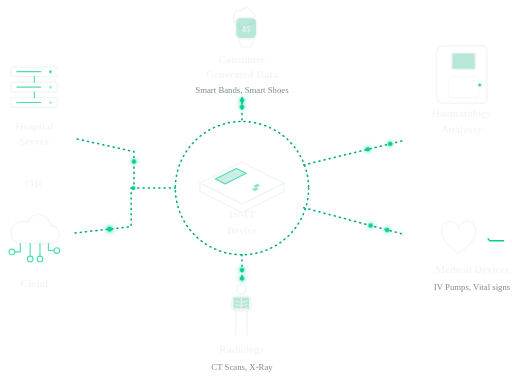
t = 0.00 s
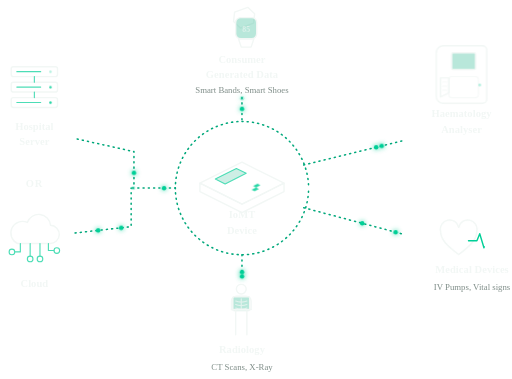
t = 3.30 s
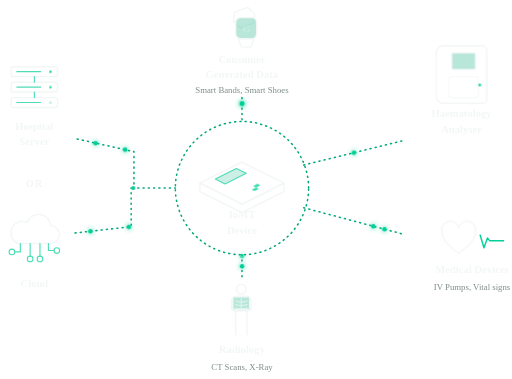
t = 4.10 s
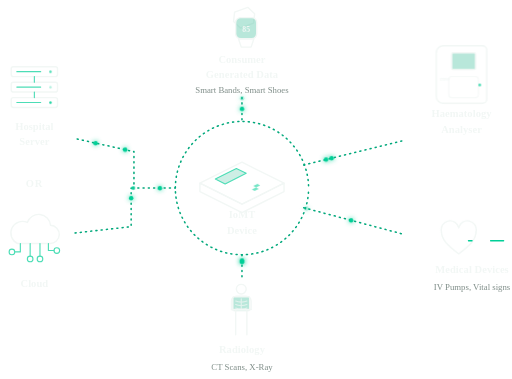
t = 4.90 s
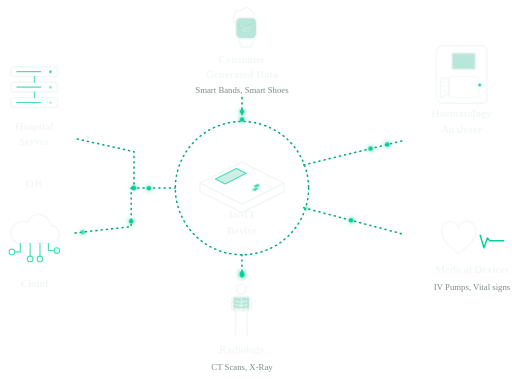
t = 6.50 s
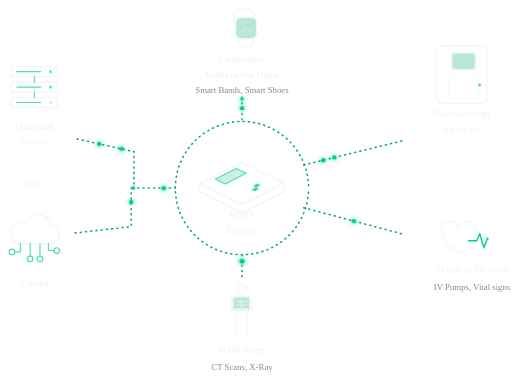
t = 8.40 s

The animated SVG that drew these frames (rendered in a browser with its animation timeline set to each time). Animation: 7 CSS @keyframes rules; frames cover the first 8.40 s, repeats indefinitely.

<svg xmlns="http://www.w3.org/2000/svg" viewBox="55 15 730 540" role="img" aria-labelledby="iomt-schem-title iomt-schem-desc" class="schem">
  <title id="iomt-schem-title">Raster IoMT — device connectivity</title>
  <desc id="iomt-schem-desc">The Raster IoMT device sits at the centre of a ring. A hospital server or, alternatively, the cloud connects to the ring from the left through a shared junction. Consumer generated data from smart bands and smart shoes connects from above, a haematology analyser from the upper right, medical devices such as IV pumps and vital signs from the lower right, and radiology CT scans and X-ray from below. The connectors are dotted lines without arrowheads.</desc>
  <style>
    .schem { --ink: var(--text-hi, #f2f7f5); --ink-2: var(--text-mid, #b9c6c1); --ink-3: var(--text-low, #7f8d88); --g: var(--green, #00A87B); --gb: var(--green-bright, #00CF97); font-family: inherit; }
    .schem .ic { fill: none; stroke: var(--ink); stroke-width: 2; stroke-linecap: round; stroke-linejoin: round; }
    .schem .ic-fill { fill: rgba(255, 255, 255, 0.07); }
    .schem .ic-soft { stroke-width: 1.6; opacity: 0.7; }
    .schem .ic-g { stroke: var(--gb); }
    .schem .fill-g { fill: rgba(0, 168, 123, 0.28); }
    .schem .lbl { fill: var(--ink); font-size: 15px; font-weight: 700; letter-spacing: 0.005em; }
    .schem .sub { fill: var(--ink-3); font-size: 12.5px; font-weight: 500; }
    .schem .or { fill: var(--ink); font-size: 15px; font-weight: 700; letter-spacing: 0.08em; }
    .schem .link { fill: none; stroke: var(--g); stroke-width: 2.2; stroke-linecap: round; stroke-linejoin: round; stroke-dasharray: 1.5 6; }
    /* the ring "rotates" by marching its dots (stroke-dashoffset), not by a CSS
       transform: Chrome mis-places a circle rotated about its fill box */
    .schem .orbit { fill: none; stroke: var(--g); stroke-width: 2.2; stroke-linecap: round; stroke-dasharray: 1.5 6; animation: schem-ring 40s linear infinite; }
    .schem .pkt { fill: var(--gb); filter: drop-shadow(0 0 4px rgba(0, 207, 151, 0.9)); offset-rotate: 0deg; animation: schem-pkt 3.6s linear infinite; }
    .schem .pkt.back { animation-direction: reverse; }
    .schem .led { fill: var(--gb); animation: schem-blink 2.2s ease-in-out infinite; }
    .schem .core { transform-box: fill-box; transform-origin: 50% 50%; animation: schem-core 2.4s ease-in-out infinite; }
    .schem .pulse-line { stroke-dasharray: 60; stroke-dashoffset: 60; animation: schem-ecg 2.4s linear infinite; }
    .schem .heart { transform-box: fill-box; transform-origin: 50% 50%; animation: schem-beat 2.4s ease-in-out infinite; }
    .schem .slip { transform-box: fill-box; transform-origin: 50% 0%; animation: schem-print 4s ease-in-out infinite; }
    .schem .bpm { animation: schem-blink 2.4s steps(2, end) infinite; }
    @keyframes schem-ring { to { stroke-dashoffset: -600; } }
    @keyframes schem-pkt { 0% { offset-distance: 0%; opacity: 0; } 8% { opacity: 1; } 92% { opacity: 1; } 100% { offset-distance: 100%; opacity: 0; } }
    @keyframes schem-blink { 0%, 100% { opacity: 1; } 50% { opacity: 0.3; } }
    @keyframes schem-core { 0%, 100% { opacity: 0.6; transform: scale(1); } 50% { opacity: 1; transform: scale(1.06); } }
    @keyframes schem-ecg { to { stroke-dashoffset: -60; } }
    @keyframes schem-beat { 0%, 100% { transform: scale(1); } 12% { transform: scale(1.12); } 24% { transform: scale(1); } 36% { transform: scale(1.08); } 48% { transform: scale(1); } }
    @keyframes schem-print { 0%, 15% { transform: scaleY(0); } 45%, 80% { transform: scaleY(1); } 100% { transform: scaleY(0); } }
    @media (prefers-reduced-motion: reduce) {
      .schem .orbit, .schem .led, .schem .core, .schem .pulse-line, .schem .heart, .schem .slip, .schem .bpm { animation: none; }
      .schem .pulse-line { stroke-dasharray: none; stroke-dashoffset: 0; }
      .schem .pkt { display: none; }
    }
  </style>

  <!-- ══ Ring around the device ══ -->
  <circle class="orbit" cx="400" cy="283" r="95"/>

  <!-- ══ Connectors (dotted, no arrowheads in the source) ══ -->
  <g id="iomt-links">
    <!-- Hospital Server → junction -->
    <path class="link" d="M165 213 L246 231 V283"/>
    <!-- Cloud → junction -->
    <path class="link" d="M162 347 L242 338 V283"/>
    <!-- junction → ring (left) -->
    <path class="link" d="M244 283 H305"/>
    <!-- Consumer Generated Data → ring (top) -->
    <path class="link" d="M400 154 V188"/>
    <!-- Haematology Analyser → ring (upper right) -->
    <path class="link" d="M488 250 L631 215"/>
    <!-- Medical Devices → ring (lower right) -->
    <path class="link" d="M488 311 L631 349"/>
    <!-- Radiology → ring (bottom) -->
    <path class="link" d="M400 378 V415"/>
    <circle class="led" cx="245" cy="283" r="3"/>
  </g>
  <!-- packets travel each connector both ways: the connectors carry no direction in the source -->
  <g id="iomt-packets" aria-hidden="true">
    <circle class="pkt" r="3.2" style="offset-path: path('M165 213 L246 231 V283 H305'); animation-delay: 0s"/>
    <circle class="pkt back" r="3.2" style="offset-path: path('M165 213 L246 231 V283 H305'); animation-delay: -1.8s"/>
    <circle class="pkt" r="3.2" style="offset-path: path('M162 347 L242 338 V283 H305'); animation-delay: -0.9s"/>
    <circle class="pkt back" r="3.2" style="offset-path: path('M162 347 L242 338 V283 H305'); animation-delay: -2.7s"/>
    <circle class="pkt" r="3.2" style="offset-path: path('M400 154 V188'); animation-delay: -0.4s"/>
    <circle class="pkt back" r="3.2" style="offset-path: path('M400 154 V188'); animation-delay: -2.2s"/>
    <circle class="pkt" r="3.2" style="offset-path: path('M631 215 L488 250'); animation-delay: -1.3s"/>
    <circle class="pkt back" r="3.2" style="offset-path: path('M631 215 L488 250'); animation-delay: -3.1s"/>
    <circle class="pkt" r="3.2" style="offset-path: path('M631 349 L488 311'); animation-delay: -0.6s"/>
    <circle class="pkt back" r="3.2" style="offset-path: path('M631 349 L488 311'); animation-delay: -2.4s"/>
    <circle class="pkt" r="3.2" style="offset-path: path('M400 415 V378'); animation-delay: -1.5s"/>
    <circle class="pkt back" r="3.2" style="offset-path: path('M400 415 V378'); animation-delay: -3.3s"/>
  </g>

  <!-- ══ Hospital Server ══ -->
  <g id="n-server" transform="translate(71 110)">
    <g class="ic">
      <rect class="ic-fill" x="0" y="0" width="66" height="14" rx="3"/><rect class="ic-fill" x="0" y="22" width="66" height="14" rx="3"/><rect class="ic-fill" x="0" y="44" width="66" height="14" rx="3"/>
      <path class="ic-soft ic-g" d="M8 7h34M8 29h34M8 51h34"/>
      <path class="ic-soft ic-g" d="M33 14v8M33 36v8"/>
    </g>
    <circle class="led" cx="56" cy="7" r="1.8"/><circle class="led" cx="56" cy="29" r="1.8" style="animation-delay: -0.7s"/><circle class="led" cx="56" cy="51" r="1.8" style="animation-delay: -1.4s"/>
    <text class="lbl" x="33" y="90" text-anchor="middle">Hospital</text>
    <text class="lbl" x="33" y="112" text-anchor="middle">Server</text>
  </g>
  <text class="or" x="104" y="282" text-anchor="middle">OR</text>

  <!-- ══ Cloud ══ -->
  <g id="n-cloud" transform="translate(62 318)">
    <path class="ic ic-fill" d="M18 44h46a13 13 0 0 0 1-26a17 17 0 0 0-33-4a12 12 0 0 0-14 30z"/>
    <g class="ic ic-g ic-soft">
      <path d="M22 44v12h-8M36 44v18M50 44v18M62 44v10h8"/>
      <circle cx="10" cy="56" r="4"/><circle cx="36" cy="66" r="4"/><circle cx="50" cy="66" r="4"/><circle cx="74" cy="54" r="4"/>
    </g>
    <text class="lbl" x="42" y="106" text-anchor="middle">Cloud</text>
  </g>

  <!-- ══ IoMT Device (isometric slab) ══ -->
  <g id="n-device" transform="translate(340 236)">
    <path class="ic ic-fill" d="M0 40l60-30 60 30-60 30z"/>
    <path class="ic ic-fill" d="M0 40v12l60 30 60-30V40L60 70z"/>
    <path class="fill-g ic ic-g ic-soft" d="M22 34l30-15 14 7-30 15z"/>
    <g class="core" style="fill: var(--gb)">
      <path d="M76 44l6-3 4 2-6 3 4 2-6 3-4-2 6-3-4-2 6-3z" opacity="0.9"/>
    </g>
    <text class="lbl" x="60" y="90" text-anchor="middle">IoMT</text>
    <text class="lbl" x="60" y="112" text-anchor="middle">Device</text>
  </g>

  <!-- ══ Consumer Generated Data (smartwatch) ══ -->
  <g id="n-consumer" transform="translate(377 26)">
    <path class="ic ic-fill" d="M16 2h20l6 12-6 12H16l-6-12z" transform="rotate(-20 26 14)"/>
    <rect class="ic ic-fill fill-g" x="14" y="14" width="30" height="30" rx="7"/>
    <text class="bpm" x="29" y="34" text-anchor="middle" style="fill: var(--ink); font-size: 11px; font-weight: 700">85</text>
    <path class="ic ic-fill" d="M18 44h22l-4 12H22z"/>
    <text class="lbl" x="23" y="78" text-anchor="middle">Consumer</text>
    <text class="lbl" x="23" y="100" text-anchor="middle">Generated Data</text>
    <text class="sub" x="23" y="122" text-anchor="middle">Smart Bands, Smart Shoes</text>
  </g>

  <!-- ══ Haematology Analyser ══ -->
  <g id="n-haem" transform="translate(677 80)">
    <path class="ic ic-fill" d="M0 10a10 10 0 0 1 10-10h56a6 6 0 0 1 6 6v70a6 6 0 0 1-6 6H10A10 10 0 0 1 0 72z"/>
    <rect class="ic ic-fill fill-g" x="22" y="10" width="34" height="24" rx="2"/>
    <path class="ic ic-soft" d="M22 44h34a4 4 0 0 1 4 4v22a4 4 0 0 1-4 4H22a4 4 0 0 1-4-4V48a4 4 0 0 1 4-4z"/>
    <g class="slip"><path class="ic ic-fill" d="M6 46h12v22L6 74z"/><path class="ic ic-soft" d="M9 52h6M9 58h6M9 64h6"/></g>
    <circle class="led" cx="62" cy="56" r="2"/>
    <text class="lbl" x="36" y="102" text-anchor="middle">Haematology</text>
    <text class="lbl" x="36" y="124" text-anchor="middle">Analyser</text>
  </g>

  <!-- ══ Medical Devices (heart + ECG) ══ -->
  <g id="n-medical" transform="translate(683 328)">
    <path class="ic ic-fill heart" d="M26 48C10 36 2 28 2 17A11 11 0 0 1 26 12a11 11 0 0 1 24 5c0 11-8 19-24 31z"/>
    <path class="ic ic-g pulse-line" d="M40 30h12l4-10 6 20 5-14 3 4h20"/>
    <text class="lbl" x="45" y="76" text-anchor="middle">Medical Devices</text>
    <text class="sub" x="45" y="100" text-anchor="middle">IV Pumps, Vital signs</text>
  </g>

  <!-- ══ Radiology (patient with chest X-ray) ══ -->
  <g id="n-radiology" transform="translate(379 420)">
    <circle class="ic ic-fill" cx="20" cy="7" r="7"/>
    <path class="ic ic-fill" d="M6 24a7 7 0 0 1 7-7h14a7 7 0 0 1 7 7v12H6z"/>
    <rect class="ic ic-fill fill-g" x="8" y="18" width="24" height="20" rx="2"/>
    <path class="ic ic-soft" d="M20 21v14M12 24c4 2 12 2 16 0M12 29c4 2 12 2 16 0M12 34c4 2 12 2 16 0"/>
    <path class="ic" d="M12 38v34M28 38v34M6 36h28"/>
    <text class="lbl" x="21" y="98" text-anchor="middle">Radiology</text>
    <text class="sub" x="21" y="122" text-anchor="middle">CT Scans, X-Ray</text>
  </g>
</svg>
